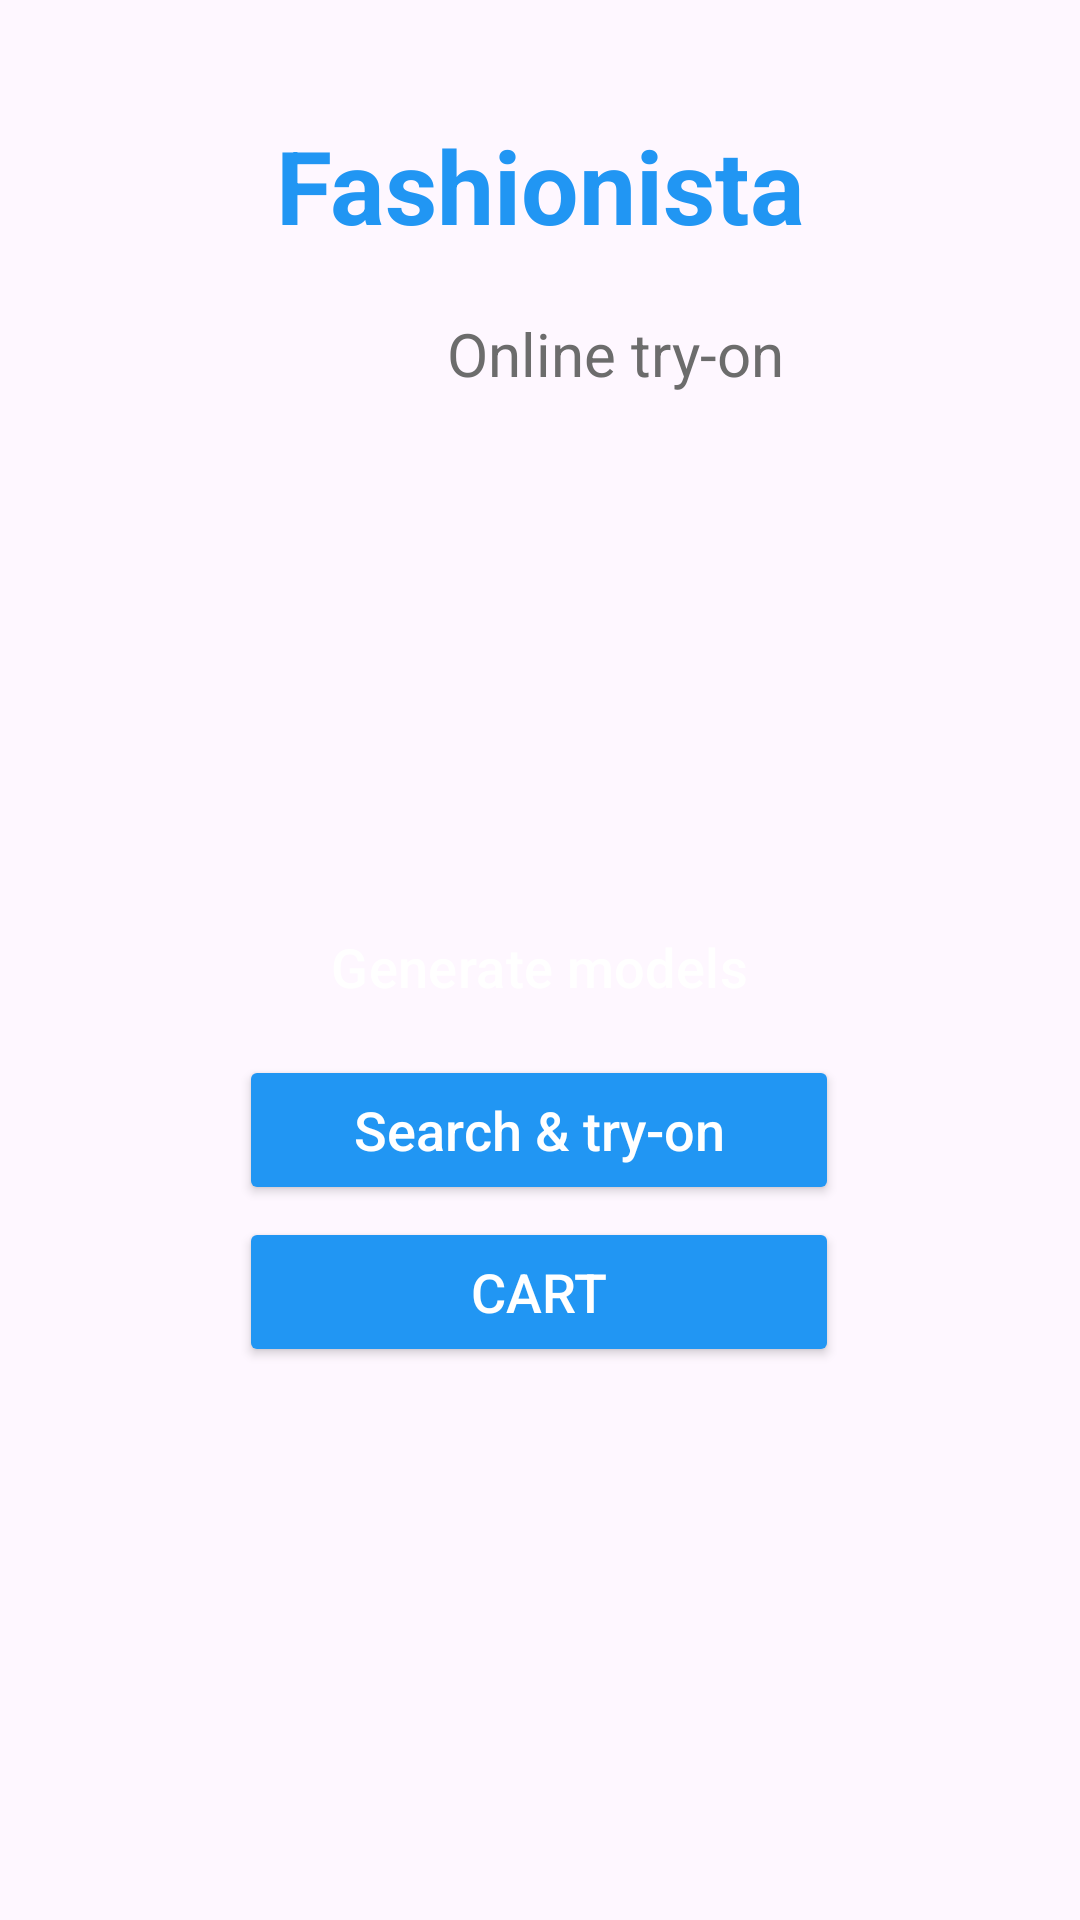

Layout XML and referenced resources for this Android screen:
<!-- AndroidManifest.xml: application theme Theme.Fashionista -->
<!-- res/layout/activity_main.xml -->
<?xml version="1.0" encoding="utf-8"?>
<androidx.constraintlayout.widget.ConstraintLayout xmlns:android="http://schemas.android.com/apk/res/android"
    xmlns:app="http://schemas.android.com/apk/res-auto"
    xmlns:tools="http://schemas.android.com/tools"
    android:layout_width="match_parent"
    android:layout_height="match_parent"
    tools:context=".MainActivity">

    <Button
        android:id="@+id/button_home2"
        android:layout_width="200dp"
        android:layout_height="50dp"
        android:layout_marginStart="130dp"
        android:layout_marginEnd="131dp"
        android:backgroundTint="#2196F3"
        android:textAllCaps="false"
        android:text="@string/search_try_on"
        android:textAlignment="center"
        android:textColor="#FFFFFF"
        android:textColorLink="#2196F3"
        android:textSize="18sp"
        app:iconTint="#2196F3"
        app:layout_constraintBottom_toTopOf="@+id/button_home3"
        app:layout_constraintEnd_toEndOf="parent"
        app:layout_constraintStart_toStartOf="parent"
        app:layout_constraintTop_toBottomOf="@+id/button_home1" />

    <Button
        android:id="@+id/button_home3"
        android:layout_width="200dp"
        android:layout_height="50dp"
        android:layout_marginStart="130dp"
        android:layout_marginEnd="131dp"
        android:layout_marginBottom="180dp"
        android:backgroundTint="#2196F3"
        android:text="@string/cart"
        android:textAlignment="center"
        android:textColor="#FFFFFF"
        android:textColorLink="#2196F3"
        android:textSize="18sp"
        app:iconTint="#2196F3"
        android:textStyle="normal"
        app:layout_constraintBottom_toBottomOf="parent"
        app:layout_constraintEnd_toEndOf="parent"
        app:layout_constraintStart_toStartOf="parent"
        app:layout_constraintTop_toBottomOf="@+id/button_home2" />

    <TextView
        android:id="@+id/name"
        android:layout_width="wrap_content"
        android:layout_height="wrap_content"
        android:layout_marginTop="80dp"
        android:layout_marginBottom="10dp"
        android:gravity="center|center_horizontal"
        android:text="@string/fashionista"
        android:textColor="#2196F3"
        android:textSize="34sp"
        android:textStyle="bold"
        app:layout_constraintBottom_toTopOf="@+id/textView3"
        app:layout_constraintEnd_toEndOf="parent"
        app:layout_constraintStart_toStartOf="parent"
        app:layout_constraintTop_toTopOf="parent" />

    <TextView
        android:id="@+id/textView3"
        android:layout_width="wrap_content"
        android:layout_height="wrap_content"
        android:layout_marginStart="149dp"
        android:layout_marginTop="10dp"
        android:layout_marginEnd="149dp"
        android:layout_marginBottom="550dp"
        android:gravity="center|center_horizontal"
        android:text="@string/online_try_on"
        android:textColor="#6C6C6C"
        android:textSize="20sp"
        app:layout_constraintBottom_toBottomOf="parent"
        app:layout_constraintEnd_toEndOf="parent"
        app:layout_constraintHorizontal_bias="0.0"
        app:layout_constraintStart_toStartOf="parent"
        app:layout_constraintTop_toBottomOf="@+id/name" />

    <Button
        android:id="@+id/button_home1"
        style="@style/Widget.Material3.Button.ElevatedButton"
        android:layout_width="200dp"
        android:layout_height="50dp"
        android:layout_marginStart="130dp"
        android:layout_marginTop="162dp"
        android:layout_marginEnd="131dp"
        android:backgroundTint="#2196F3"
        android:text="@string/generate_models"
        android:textAlignment="center"
        android:textColor="#FFFFFF"
        android:textColorLink="#2196F3"
        android:textSize="18sp"
        app:iconTint="#2196F3"
        app:layout_constraintBottom_toTopOf="@+id/button_home2"
        app:layout_constraintEnd_toEndOf="parent"
        app:layout_constraintStart_toStartOf="parent"
        app:layout_constraintTop_toBottomOf="@+id/textView3" />


</androidx.constraintlayout.widget.ConstraintLayout>
<!-- resources referenced by this layout -->
<resources>
  <string name="cart">cart</string>
  <string name="fashionista">Fashionista</string>
  <string name="generate_models">Generate models</string>
  <string name="online_try_on">Online try-on</string>
  <string name="search_try_on">Search &amp; try-on</string>
  <style name="Theme.Fashionista" parent="Base.Theme.Fashionista" />
  <style name="Base.Theme.Fashionista" parent="Theme.Material3.DayNight.NoActionBar">
          
          
      </style>
</resources>
